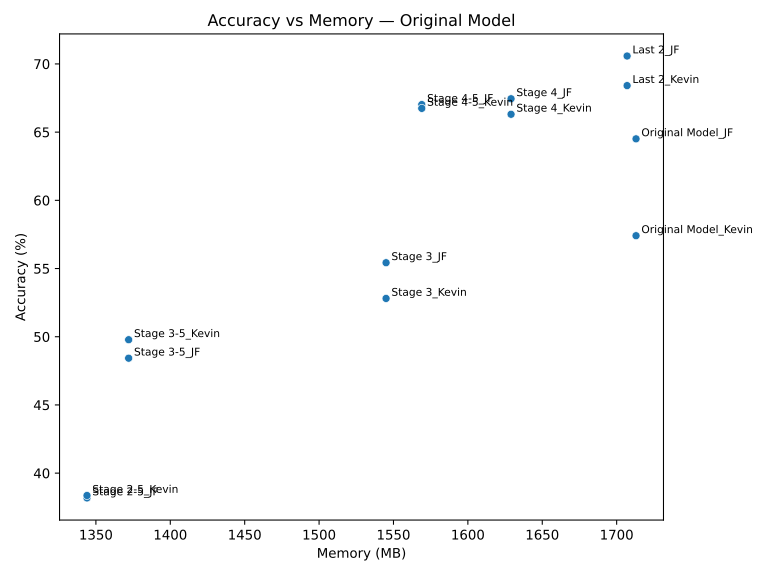

Data behind this chart, as committed beside it:
Model, Accuracy, Memory (MB)
Stage 4_JF, 67.44, 1629
Stage 3_Kevin, 52.81, 1545
Stage 3_JF, 55.42, 1545
Original Model_Kevin, 57.4, 1713
Original Model_JF, 64.51, 1713
Last 2_JF, 70.58, 1707
Last 2_Kevin, 68.41, 1707
Stage 4_Kevin, 66.31, 1629
Stage 4-5_JF, 67.02, 1569
Stage 4-5_Kevin, 66.74, 1569
Stage 3-5_JF, 48.43, 1372
Stage 3-5_Kevin, 49.78, 1372
Stage 2-5_JF, 38.18, 1344
Stage 2-5_Kevin, 38.36, 1344
